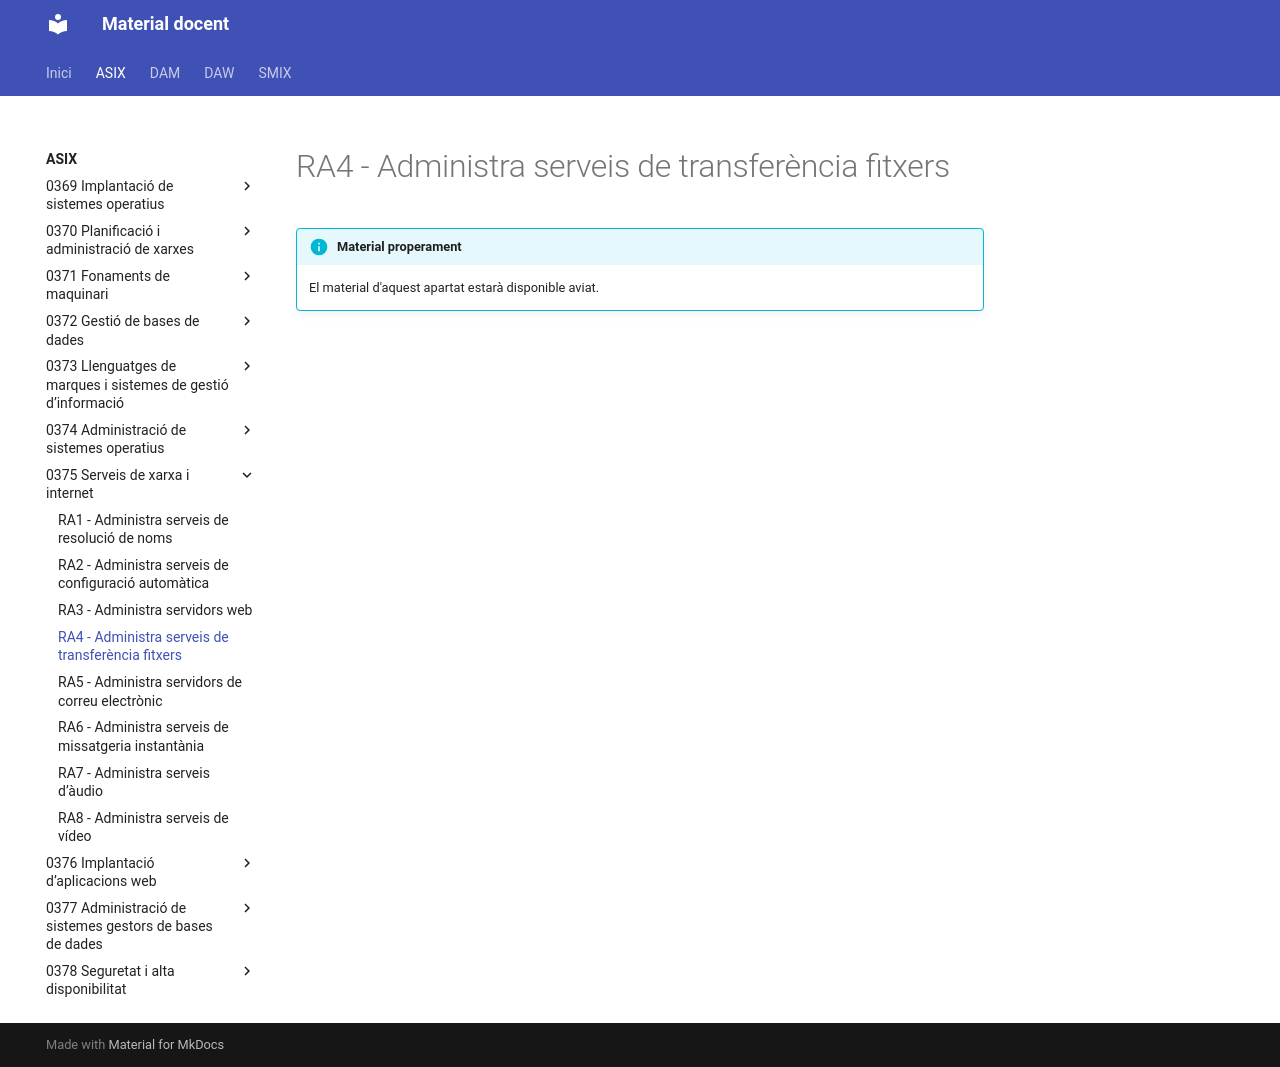

repository: aaragoprof/aaragoprof.github.io · page: asix/0375-serveis-de-xarxa-i-internet/ra4/index.html · generator: mkdocs

# RA4 - Administra serveis de transferència fitxers

!!! info "Material properament"
    El material d'aquest apartat estarà disponible aviat.
